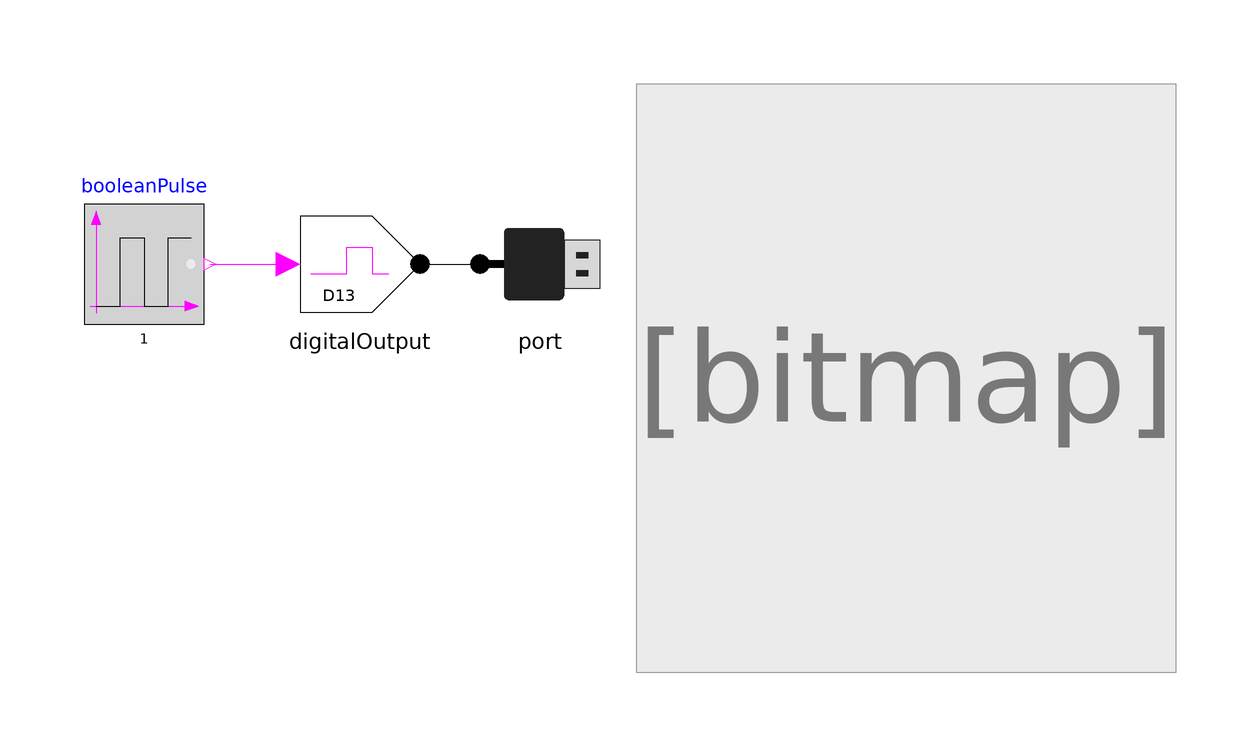

Above is the diagram view of the following Modelica model: its components placed by their Placement annotations and its connect equations drawn as lines.

model Blink
  extends Modelica.Icons.Example;

  Port port annotation (Placement(transformation(extent={{-24,0},{-4,20}})));
  DigitalOutput digitalOutput(digitalPin=13)
    annotation (Placement(transformation(extent={{-54,0},{-34,20}})));
  Modelica.Blocks.Sources.BooleanPulse booleanPulse(period=1, startTime=5)
    annotation (Placement(transformation(extent={{-90,0},{-70,20}})));
equation
  connect(booleanPulse.y, digitalOutput.value)
    annotation (Line(points={{-69,10},{-56,10}},
                                               color={255,0,255}));
  connect(digitalOutput.pinConnector, port.boardConnector)
    annotation (Line(points={{-34,10},{-24,10}}, color={0,0,0}));
  annotation (
    Icon(coordinateSystem(preserveAspectRatio=false)),
    Diagram(coordinateSystem(preserveAspectRatio=false), graphics={Bitmap(
            extent={{2,-58},{92,40}}, fileName=
              "modelica://Arduino/Resources/Images/Blink_bb.png")}),
    experiment(StopTime=30));
end Blink;